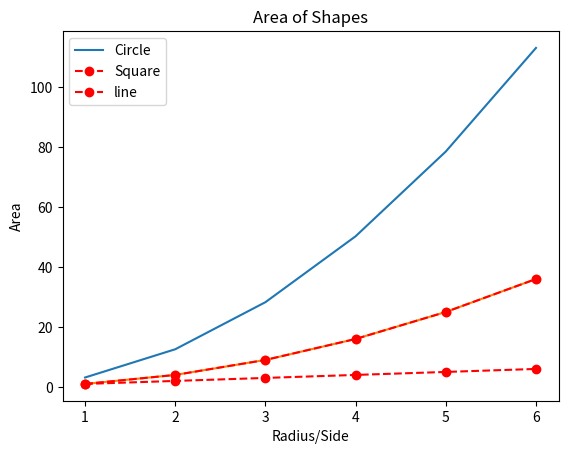

Write the Python code that produced this figure.
import matplotlib.pyplot as plt
radius = [1.0, 2.0, 3.0, 4.0, 5.0, 6.0]
area = [3.14159, 12.56636, 28.27431, 50.26544, 78.53975, 113.09724]
square = [1.0, 4.0, 9.0, 16.0, 25.0, 36.0]
line = [1, 2, 3, 4, 5, 6]
plt.plot(radius, area, label='Circle')
plt.plot(radius, square, marker='o')
plt.plot(radius, square, marker='o', linestyle='--', color='r', label='Square')
plt.plot(radius, line, marker='o', linestyle='--', color='r', label='line')
plt.xlabel('Radius/Side')
plt.ylabel('Area')
plt.title('Area of Shapes')
plt.legend()
plt.show()